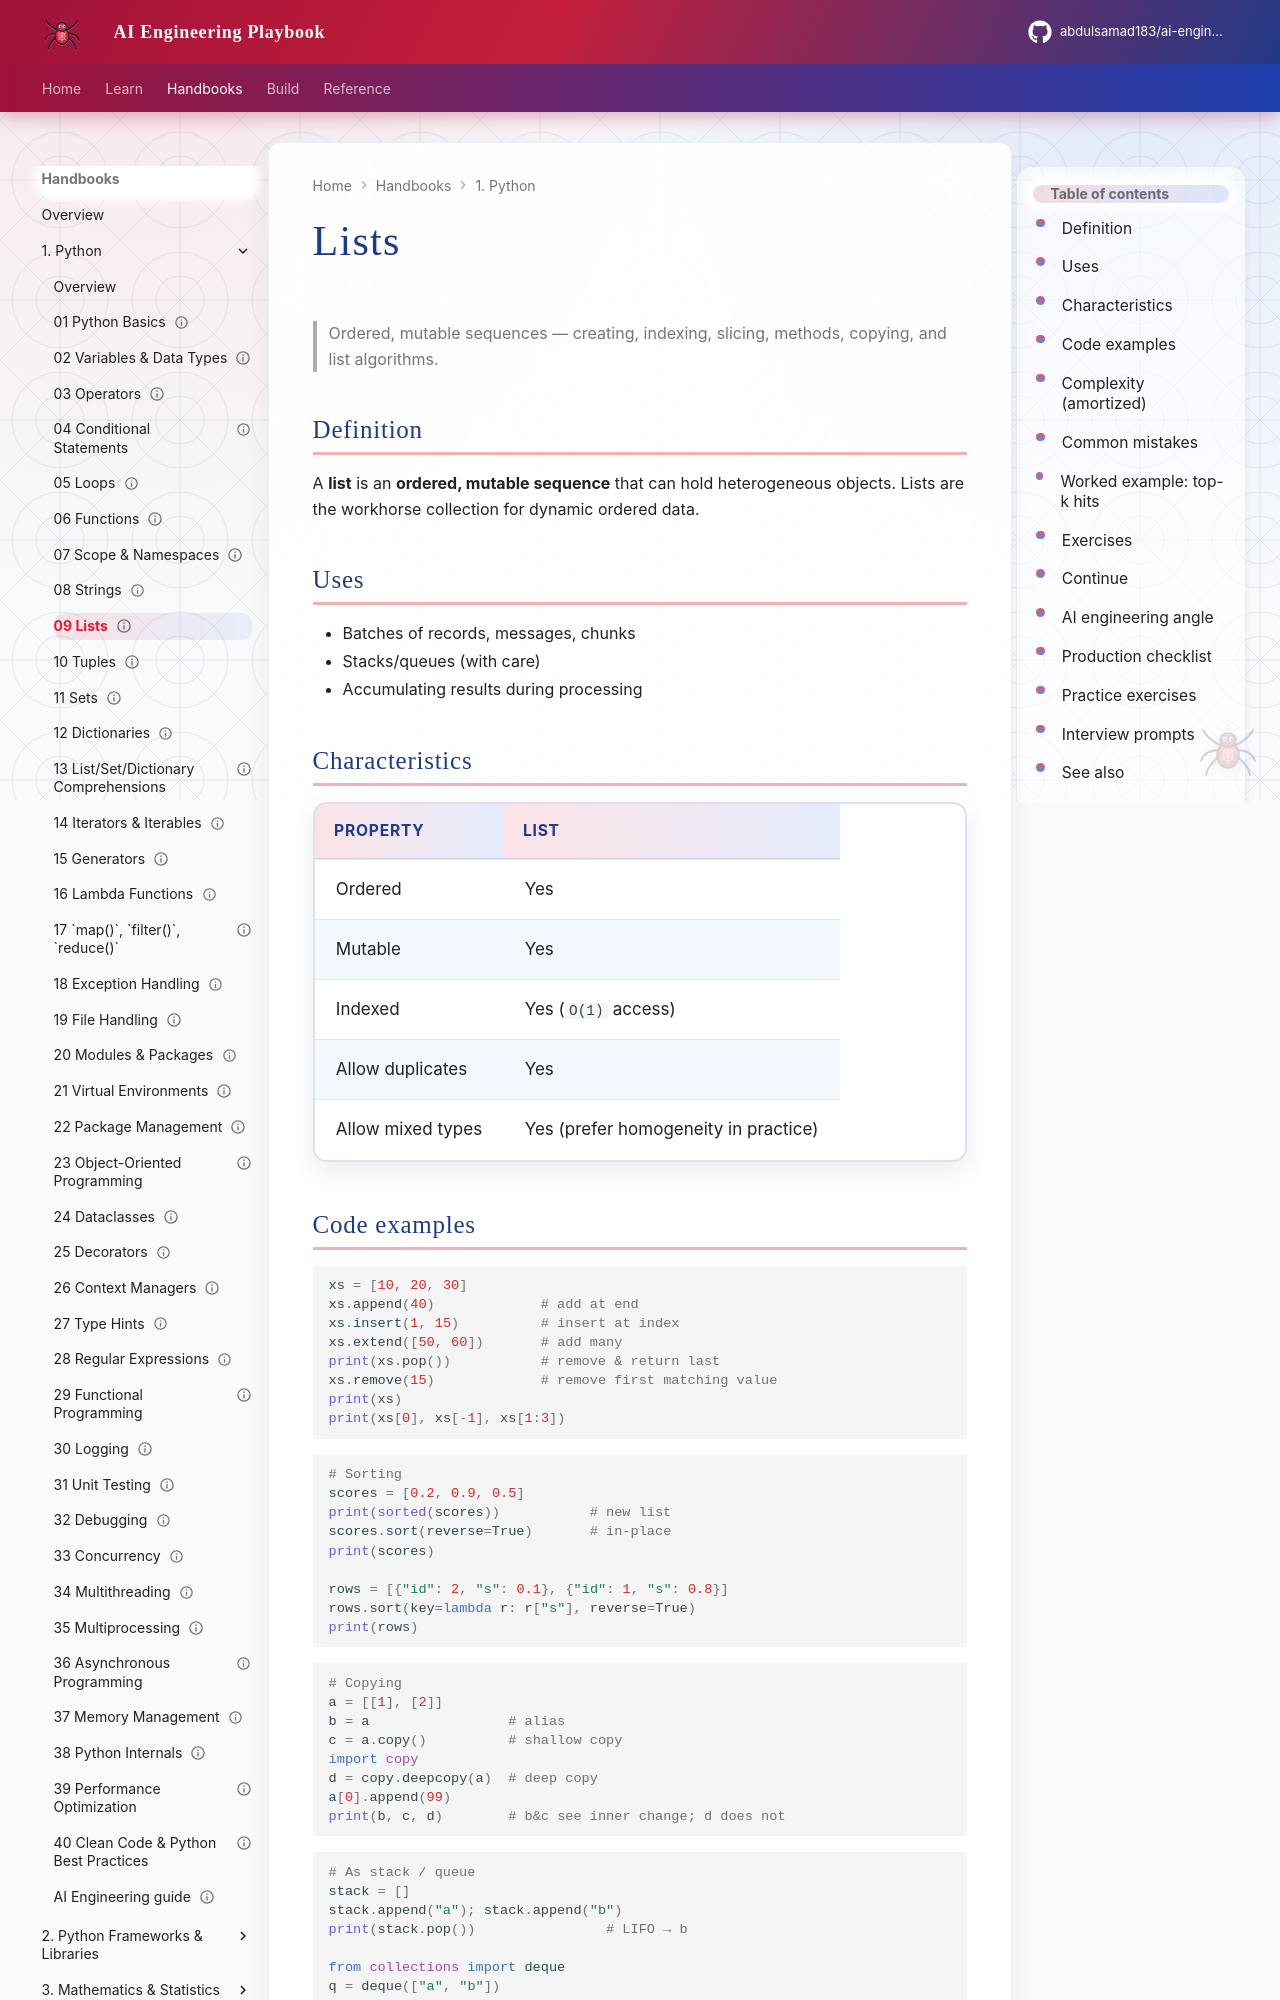

repository: abdulsamad183/ai-engineering-playbook · page: domains/python-engineering/topics/09-lists/index.html · generator: mkdocs

---
title: "Lists"
description: "Ordered, mutable sequences — creating, indexing, slicing, methods, copying, and list algorithms."
domain: python-engineering
tags: [python, lists, collections, tutorial]
status: published
created: 2026-08-11
updated: 2026-08-12
version: "1.1"
---

# Lists

> Ordered, mutable sequences — creating, indexing, slicing, methods, copying, and list algorithms.

## Definition

A **list** is an **ordered, mutable sequence** that can hold heterogeneous objects. Lists are the workhorse collection for dynamic ordered data.

## Uses

- Batches of records, messages, chunks
- Stacks/queues (with care)
- Accumulating results during processing

## Characteristics

| Property | List |
|----------|------|
| Ordered | Yes |
| Mutable | Yes |
| Indexed | Yes (`O(1)` access) |
| Allow duplicates | Yes |
| Allow mixed types | Yes (prefer homogeneity in practice) |
